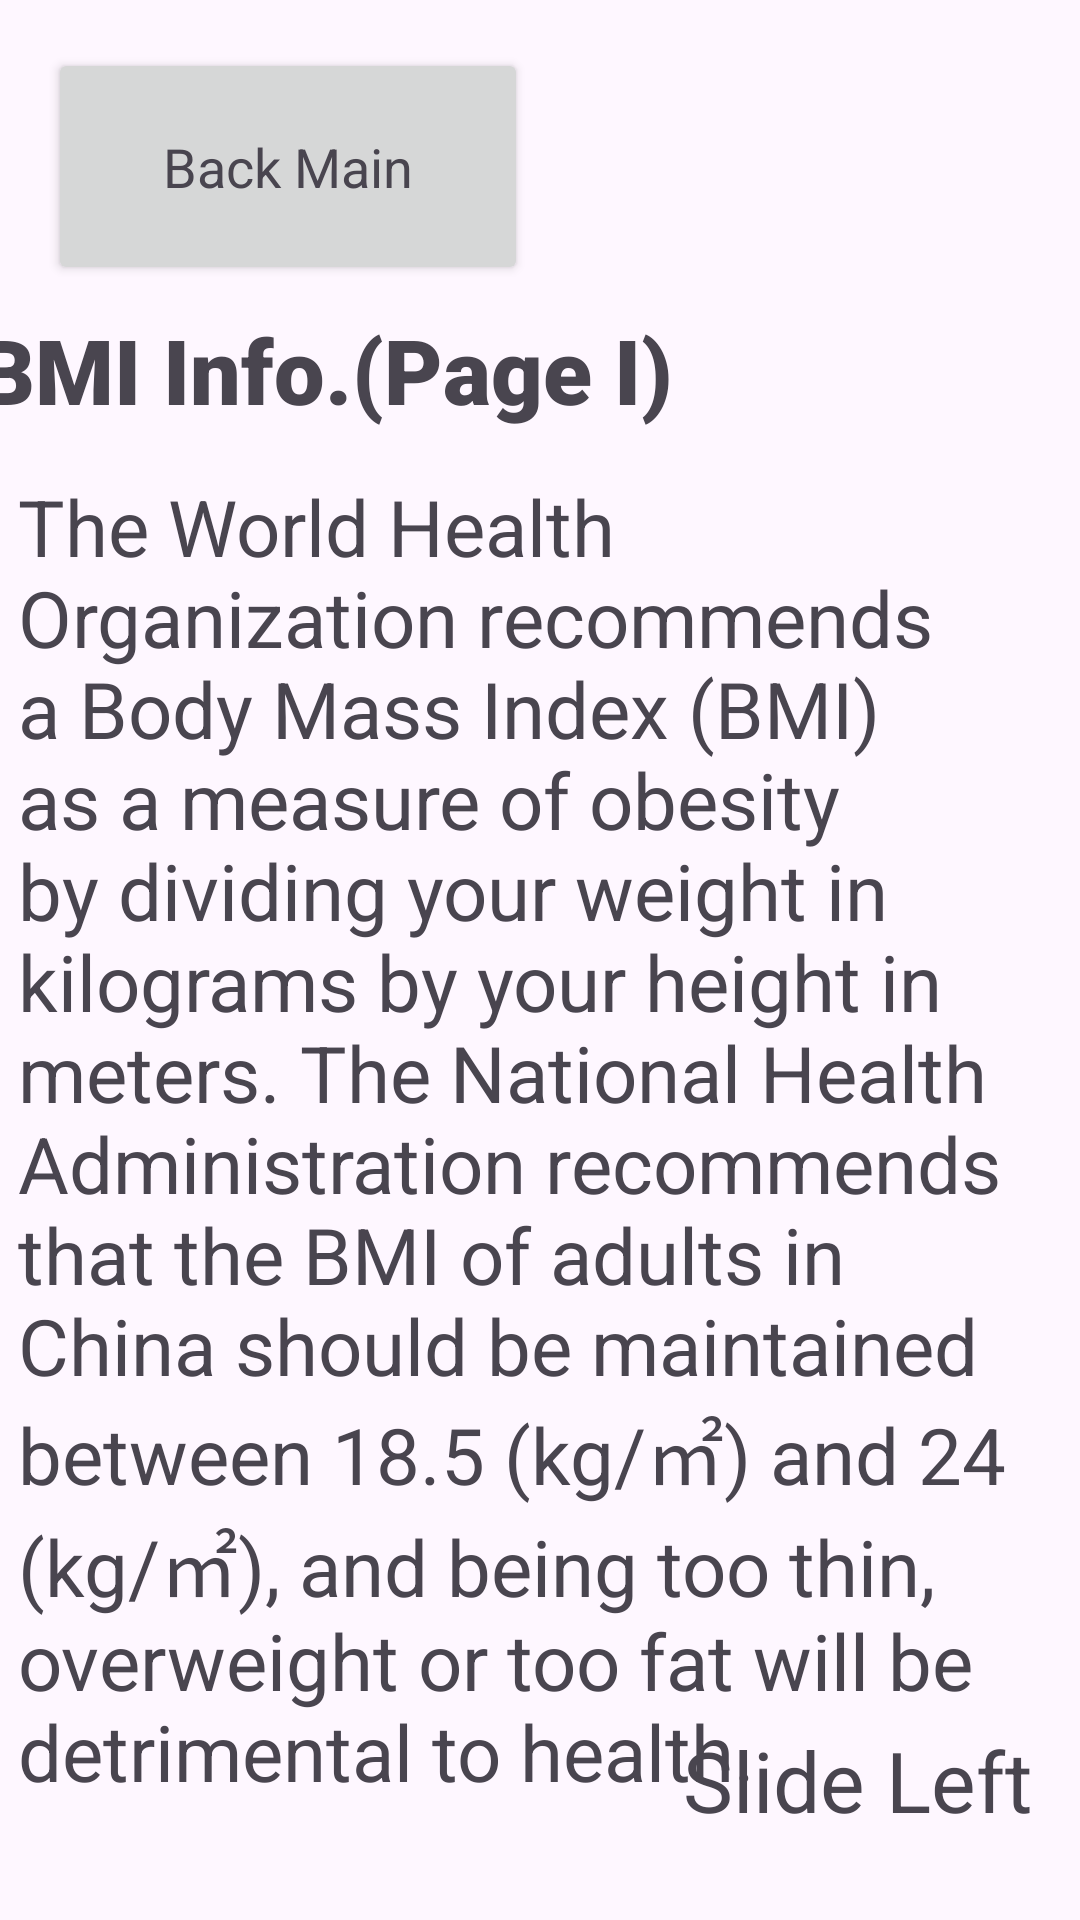

Here is an Android app screen rendered from its layout file. Give the layout XML and the strings, colors and styles it references.
<!-- AndroidManifest.xml: application theme Theme.Kotlin_project_0326 -->
<!-- res/layout/activity_main3.xml -->
<?xml version="1.0" encoding="utf-8"?>
<androidx.constraintlayout.widget.ConstraintLayout xmlns:android="http://schemas.android.com/apk/res/android"
    xmlns:app="http://schemas.android.com/apk/res-auto"
    xmlns:tools="http://schemas.android.com/tools"
    android:layout_width="match_parent"
    android:layout_height="match_parent"
    tools:context=".MainActivity3">

    <Button
        android:id="@+id/button4"
        style="@style/Widget.AppCompat.Button"
        android:layout_width="160dp"
        android:layout_height="79dp"
        android:layout_marginStart="16dp"
        android:layout_marginTop="16dp"
        android:layout_marginEnd="16dp"
        android:text="Back Main"
        android:textAppearance="@style/TextAppearance.AppCompat.Medium"
        app:layout_constraintBottom_toTopOf="@+id/textView11"
        app:layout_constraintEnd_toEndOf="parent"
        app:layout_constraintHorizontal_bias="0.0"
        app:layout_constraintStart_toStartOf="parent"
        app:layout_constraintTop_toTopOf="parent" />

    <TextView
        android:id="@+id/textView11"
        android:layout_width="368dp"
        android:layout_height="47dp"
        android:layout_marginTop="8dp"
        android:fontFamily="sans-serif-black"
        android:text="BMI Info.(Page I)"
        android:textSize="30sp"
        app:layout_constraintEnd_toEndOf="parent"
        app:layout_constraintHorizontal_bias="1.0"
        app:layout_constraintStart_toStartOf="parent"
        app:layout_constraintTop_toBottomOf="@+id/button4" />

    <TextView
        android:id="@+id/textView12"
        android:layout_width="350dp"
        android:layout_height="474dp"
        android:layout_marginTop="8dp"
        android:layout_marginBottom="16dp"
        android:text="The World Health Organization recommends a Body Mass Index (BMI) as a measure of obesity by dividing your weight in kilograms by your height in meters. The National Health Administration recommends that the BMI of adults in China should be maintained between 18.5 (kg/㎡) and 24 (kg/㎡), and being too thin, overweight or too fat will be detrimental to health."
        android:textSize="26sp"
        app:layout_constraintBottom_toTopOf="@+id/textView13"
        app:layout_constraintEnd_toEndOf="parent"
        app:layout_constraintHorizontal_bias="0.59"
        app:layout_constraintStart_toStartOf="parent"
        app:layout_constraintTop_toBottomOf="@+id/textView11"
        app:layout_constraintVertical_bias="0.0" />

    <TextView
        android:id="@+id/textView13"
        android:layout_width="wrap_content"
        android:layout_height="wrap_content"
        android:layout_marginEnd="16dp"
        android:layout_marginBottom="28dp"
        android:text="Slide Left"
        android:textSize="28sp"
        app:layout_constraintBottom_toBottomOf="parent"
        app:layout_constraintEnd_toEndOf="parent" />

</androidx.constraintlayout.widget.ConstraintLayout>
<!-- resources referenced by this layout -->
<resources>
  <style name="Theme.Kotlin_project_0326" parent="Base.Theme.Kotlin_project_0326" />
  <style name="Base.Theme.Kotlin_project_0326" parent="Theme.Material3.DayNight.NoActionBar">
          
          
      </style>
</resources>
